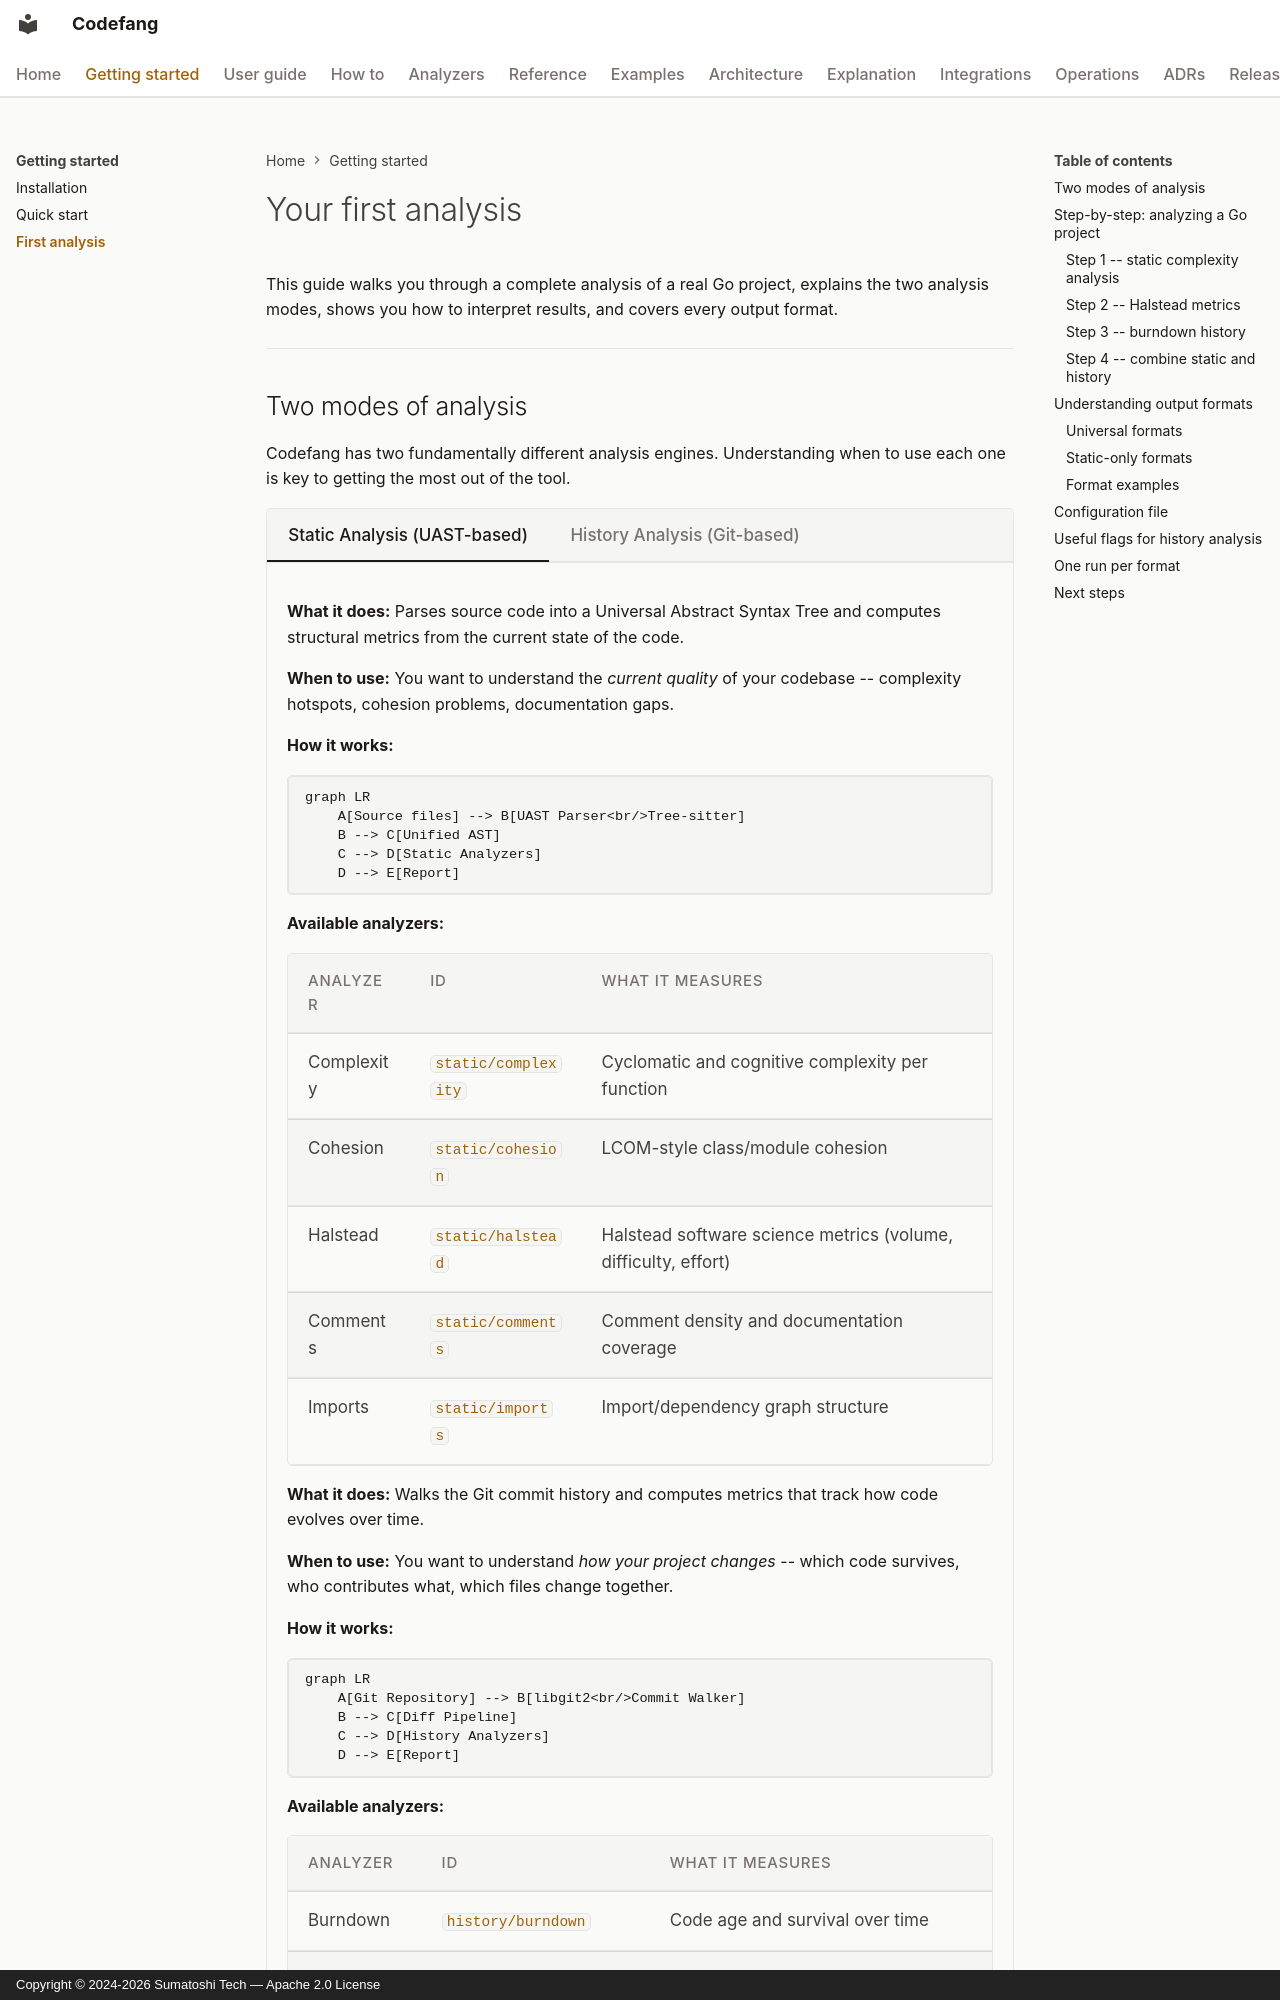

repository: Sumatoshi-tech/codefang · page: getting-started/first-analysis/index.html · generator: mkdocs · copyright: Copyright © 2024-2026 Sumatoshi Tech — Apache 2.0 License

# Your first analysis

This guide walks you through a complete analysis of a real Go project,
explains the two analysis modes, shows you how to interpret results, and
covers every output format.

---

## Two modes of analysis

Codefang has two fundamentally different analysis engines. Understanding when
to use each one is key to getting the most out of the tool.

=== "Static Analysis (UAST-based)"

    **What it does:** Parses source code into a Universal Abstract Syntax Tree
    and computes structural metrics from the current state of the code.

    **When to use:** You want to understand the *current quality* of your
    codebase -- complexity hotspots, cohesion problems, documentation gaps.

    **How it works:**

    ```mermaid
    graph LR
        A[Source files] --> B[UAST Parser<br/>Tree-sitter]
        B --> C[Unified AST]
        C --> D[Static Analyzers]
        D --> E[Report]
    ```

    **Available analyzers:**

    | Analyzer | ID | What it measures |
    |----------|----|------------------|
    | Complexity | `static/complexity` | Cyclomatic and cognitive complexity per function |
    | Cohesion | `static/cohesion` | LCOM-style class/module cohesion |
    | Halstead | `static/halstead` | Halstead software science metrics (volume, difficulty, effort) |
    | Comments | `static/comments` | Comment density and documentation coverage |
    | Imports | `static/imports` | Import/dependency graph structure |

=== "History Analysis (Git-based)"

    **What it does:** Walks the Git commit history and computes metrics that
    track how code evolves over time.

    **When to use:** You want to understand *how your project changes* --
    which code survives, who contributes what, which files change together.

    **How it works:**

    ```mermaid
    graph LR
        A[Git Repository] --> B[libgit2<br/>Commit Walker]
        B --> C[Diff Pipeline]
        C --> D[History Analyzers]
        D --> E[Report]
    ```

    **Available analyzers:**
